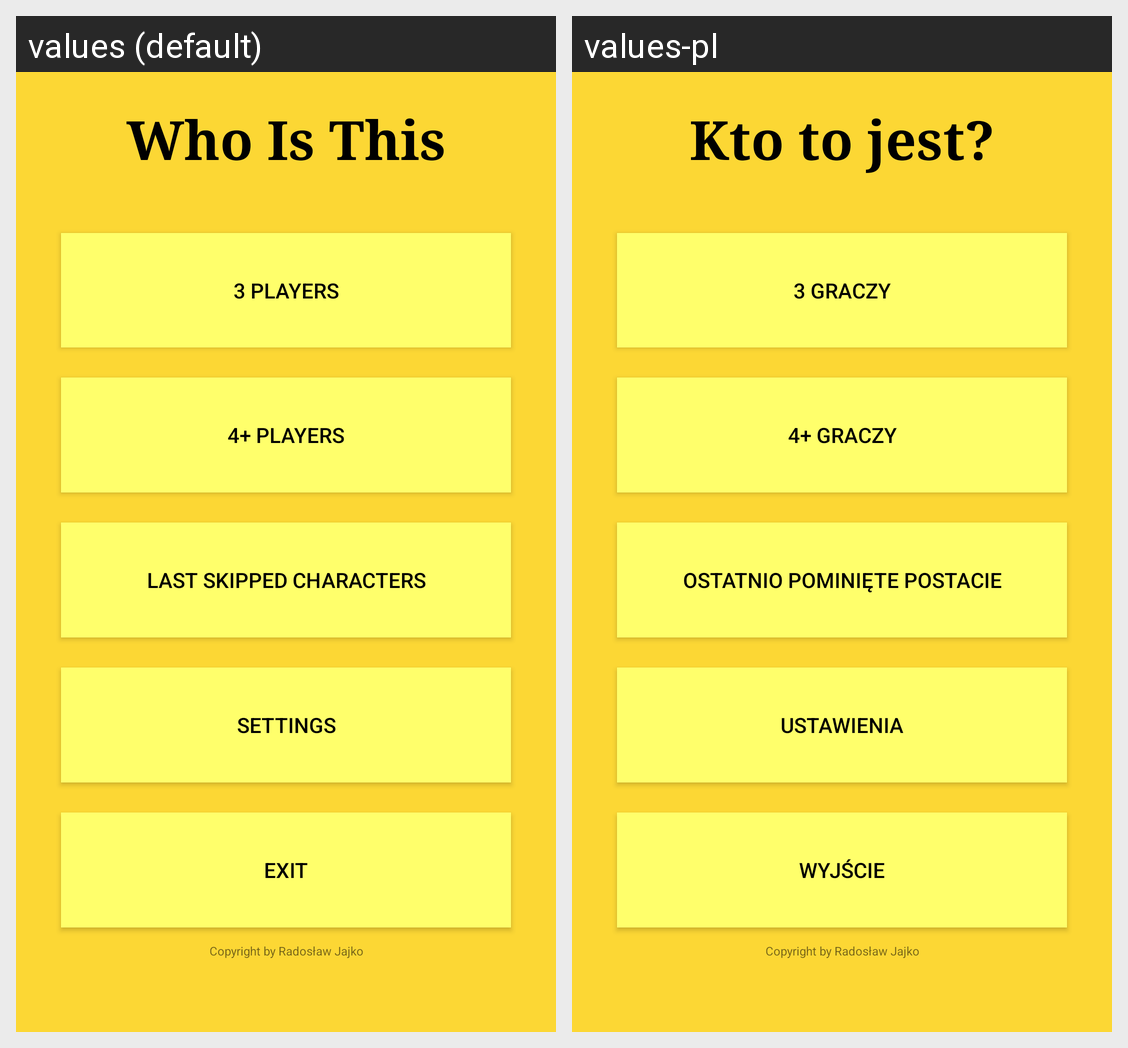

Strings drawn on this Android screen and how each of the app's shown locales translates them:
Android screen res/layout/activity_game_panel.xml rendered under 2 locales, left to right: values (default), values-pl. Device: Nexus 5 (rendered at 1080×1920; each locale shown at half size, 540×960, under a caption strip naming it); theme FullscreenTheme.
Strings drawn on this screen, with the default value and each locale's value (text and hints the layout hard-codes, and strings that could not be matched under every locale, appear in the picture but are not listed):

app_name
  values: Who Is This
  values-pl: Kto to jest?

button_play
  values: 3 Players
  values-pl: 3 Graczy

button_play2
  values: 4+ Players
  values-pl: 4+ Graczy

button_results
  values: Last Skipped Characters
  values-pl: Ostatnio pominięte postacie

button_settings
  values: Settings
  values-pl: Ustawienia

button_exit
  values: Exit
  values-pl: Wyjście
